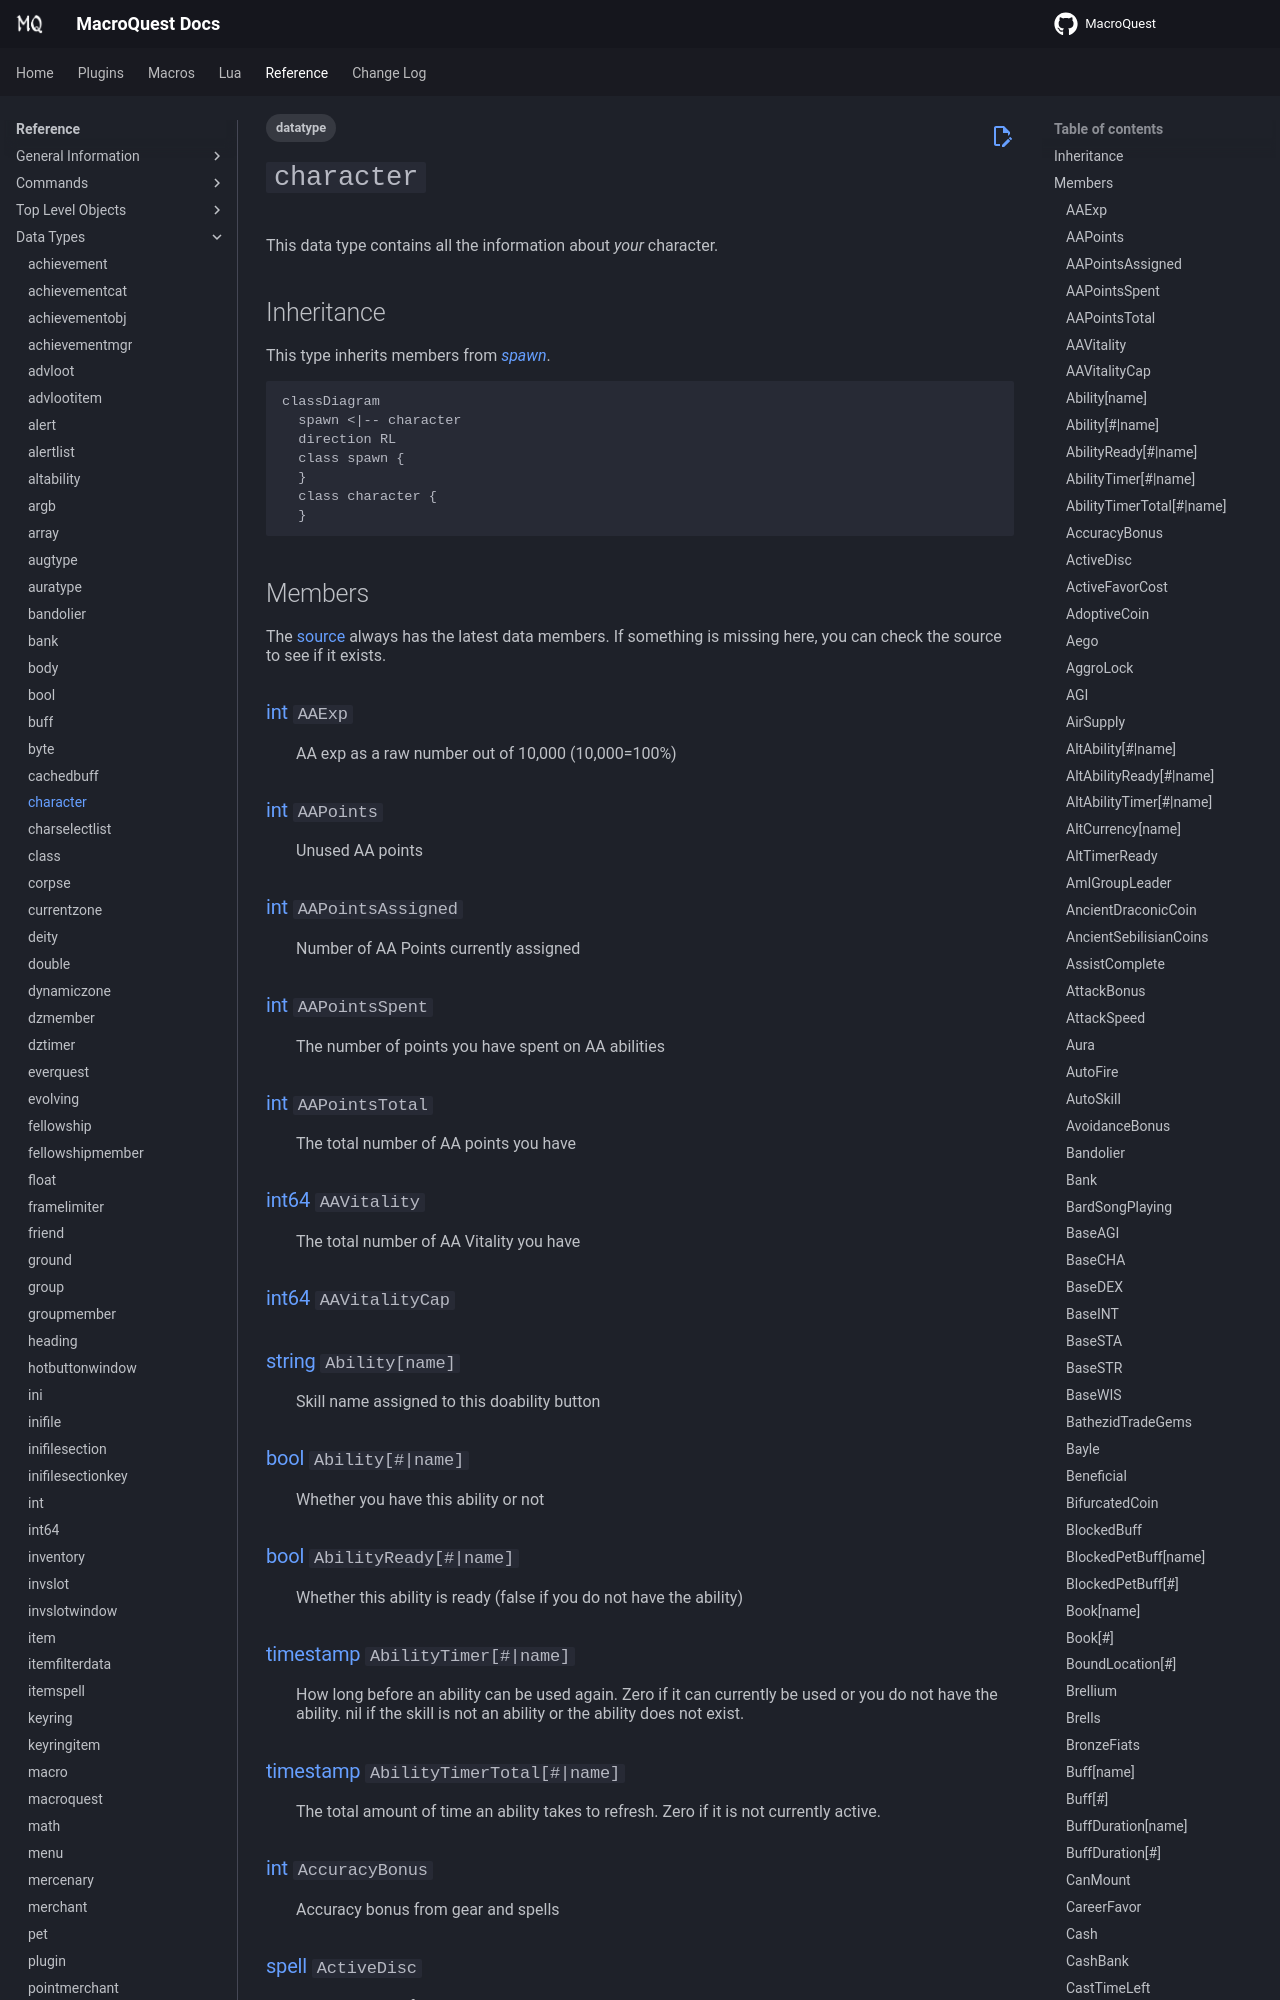

repository: macroquest/docs · page: reference/data-types/datatype-character/index.html · generator: jekyll

---
tags:   
    - datatype
---
# `character`

<!--dt-desc-start-->
This data type contains all the information about _your_ character.
<!--dt-desc-end-->
## Inheritance

This type inherits members from [_spawn_](datatype-spawn.md).

```mermaid
classDiagram
  spawn <|-- character
  direction RL
  class spawn {
  }
  class character {
  }
```

## Members
<!--dt-members-start-->
The [source](https://github.com/macroquest/macroquest/blob/master/src/main/datatypes/MQ2CharacterType.cpp) always has the latest data members.
If something is missing here, you can check the source to see if it exists.

### {{ renderMember(type='int', name='AAExp') }}

:   AA exp as a raw number out of 10,000 (10,000=100%)

### {{ renderMember(type='int', name='AAPoints') }}

:   Unused AA points

### {{ renderMember(type='int', name='AAPointsAssigned') }}

:   Number of AA Points currently assigned

### {{ renderMember(type='int', name='AAPointsSpent') }}

:   The number of points you have spent on AA abilities

### {{ renderMember(type='int', name='AAPointsTotal') }}

:   The total number of AA points you have

### {{ renderMember(type='int64', name='AAVitality') }}

:   The total number of AA Vitality you have

### {{ renderMember(type='int64', name='AAVitalityCap') }}

:   

### {{ renderMember(type='string', name='Ability', params='name') }}

:   Skill name assigned to this doability button

### {{ renderMember(type='bool', name='Ability', params='#|name') }}

:   Whether you have this ability or not

### {{ renderMember(type='bool', name='AbilityReady', params='#|name') }}

:   Whether this ability is ready (false if you do not have the ability)

### {{ renderMember(type='timestamp', name='AbilityTimer', params='#|name') }}

:   How long before an ability can be used again. Zero if it can currently be used or you do not have the ability.  nil if the skill is not an ability or the ability does not exist.

### {{ renderMember(type='timestamp', name='AbilityTimerTotal', params='#|name') }}

:   The total amount of time an ability takes to refresh. Zero if it is not currently active.

### {{ renderMember(type='int', name='AccuracyBonus') }}

:   Accuracy bonus from gear and spells
